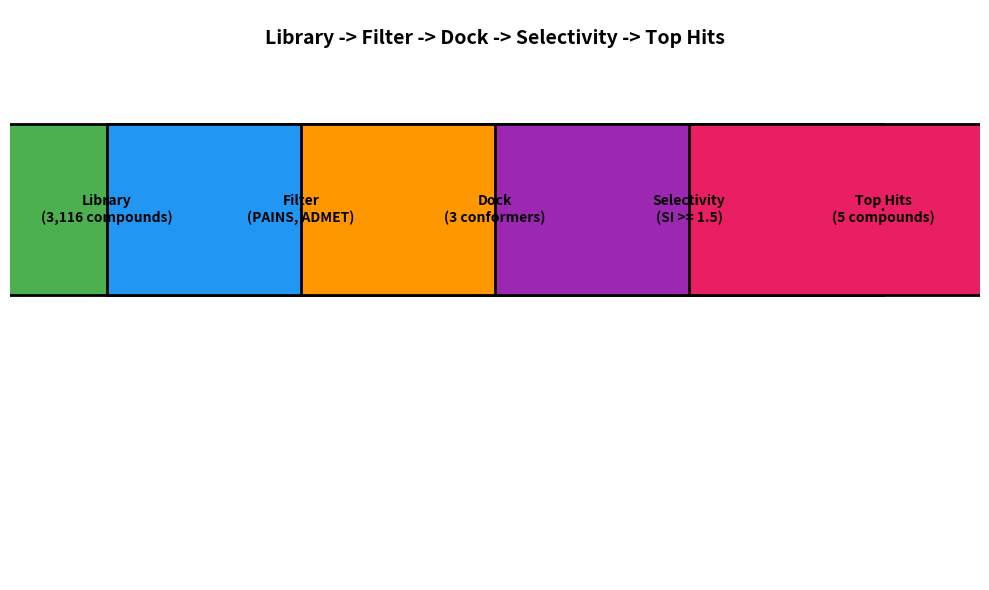

Recreate this plot in Python.
#!/usr/bin/env python3
"""Create graphical abstract for the paper."""
import matplotlib
matplotlib.use('Agg')
import matplotlib.pyplot as plt

# Create a simple schematic for the graphical abstract
fig, ax = plt.subplots(figsize=(10, 6), facecolor='white')

# Background
ax.set_facecolor('white')

# Title
ax.text(0.5, 0.95, 'Library -> Filter -> Dock -> Selectivity -> Top Hits', 
        ha='center', va='center', fontsize=14, fontweight='bold', transform=ax.transAxes)

# Create boxes for each step
boxes = [
    ('Library\n(3,116 compounds)', 0.1),
    ('Filter\n(PAINS, ADMET)', 0.3),
    ('Dock\n(3 conformers)', 0.5),
    ('Selectivity\n(SI >= 1.5)', 0.7),
    ('Top Hits\n(5 compounds)', 0.9)
]

colors = ['#4CAF50', '#2196F3', '#FF9800', '#9C27B0', '#E91E63']

for i, (text, x) in enumerate(boxes):
    rect = plt.Rectangle((x - 0.2, 0.5), 0.4, 0.3, 
                         facecolor=colors[i], edgecolor='black', linewidth=2)
    ax.add_patch(rect)
    ax.text(x, 0.65, text, ha='center', va='center', fontsize=10, fontweight='bold')

# Draw arrows
for i in range(len(boxes) - 1):
    ax.annotate('', xy=(boxes[i+1][1], 0.65), xytext=(boxes[i][1] + 0.2, 0.65),
                arrowprops=dict(arrowstyle='->', color='black', lw=2))

ax.set_xlim(0, 1)
ax.set_ylim(0, 1)
ax.axis('off')

plt.tight_layout()
plt.savefig('graphical_abstract.png', dpi=300, bbox_inches='tight')
print('Graphical abstract saved')
